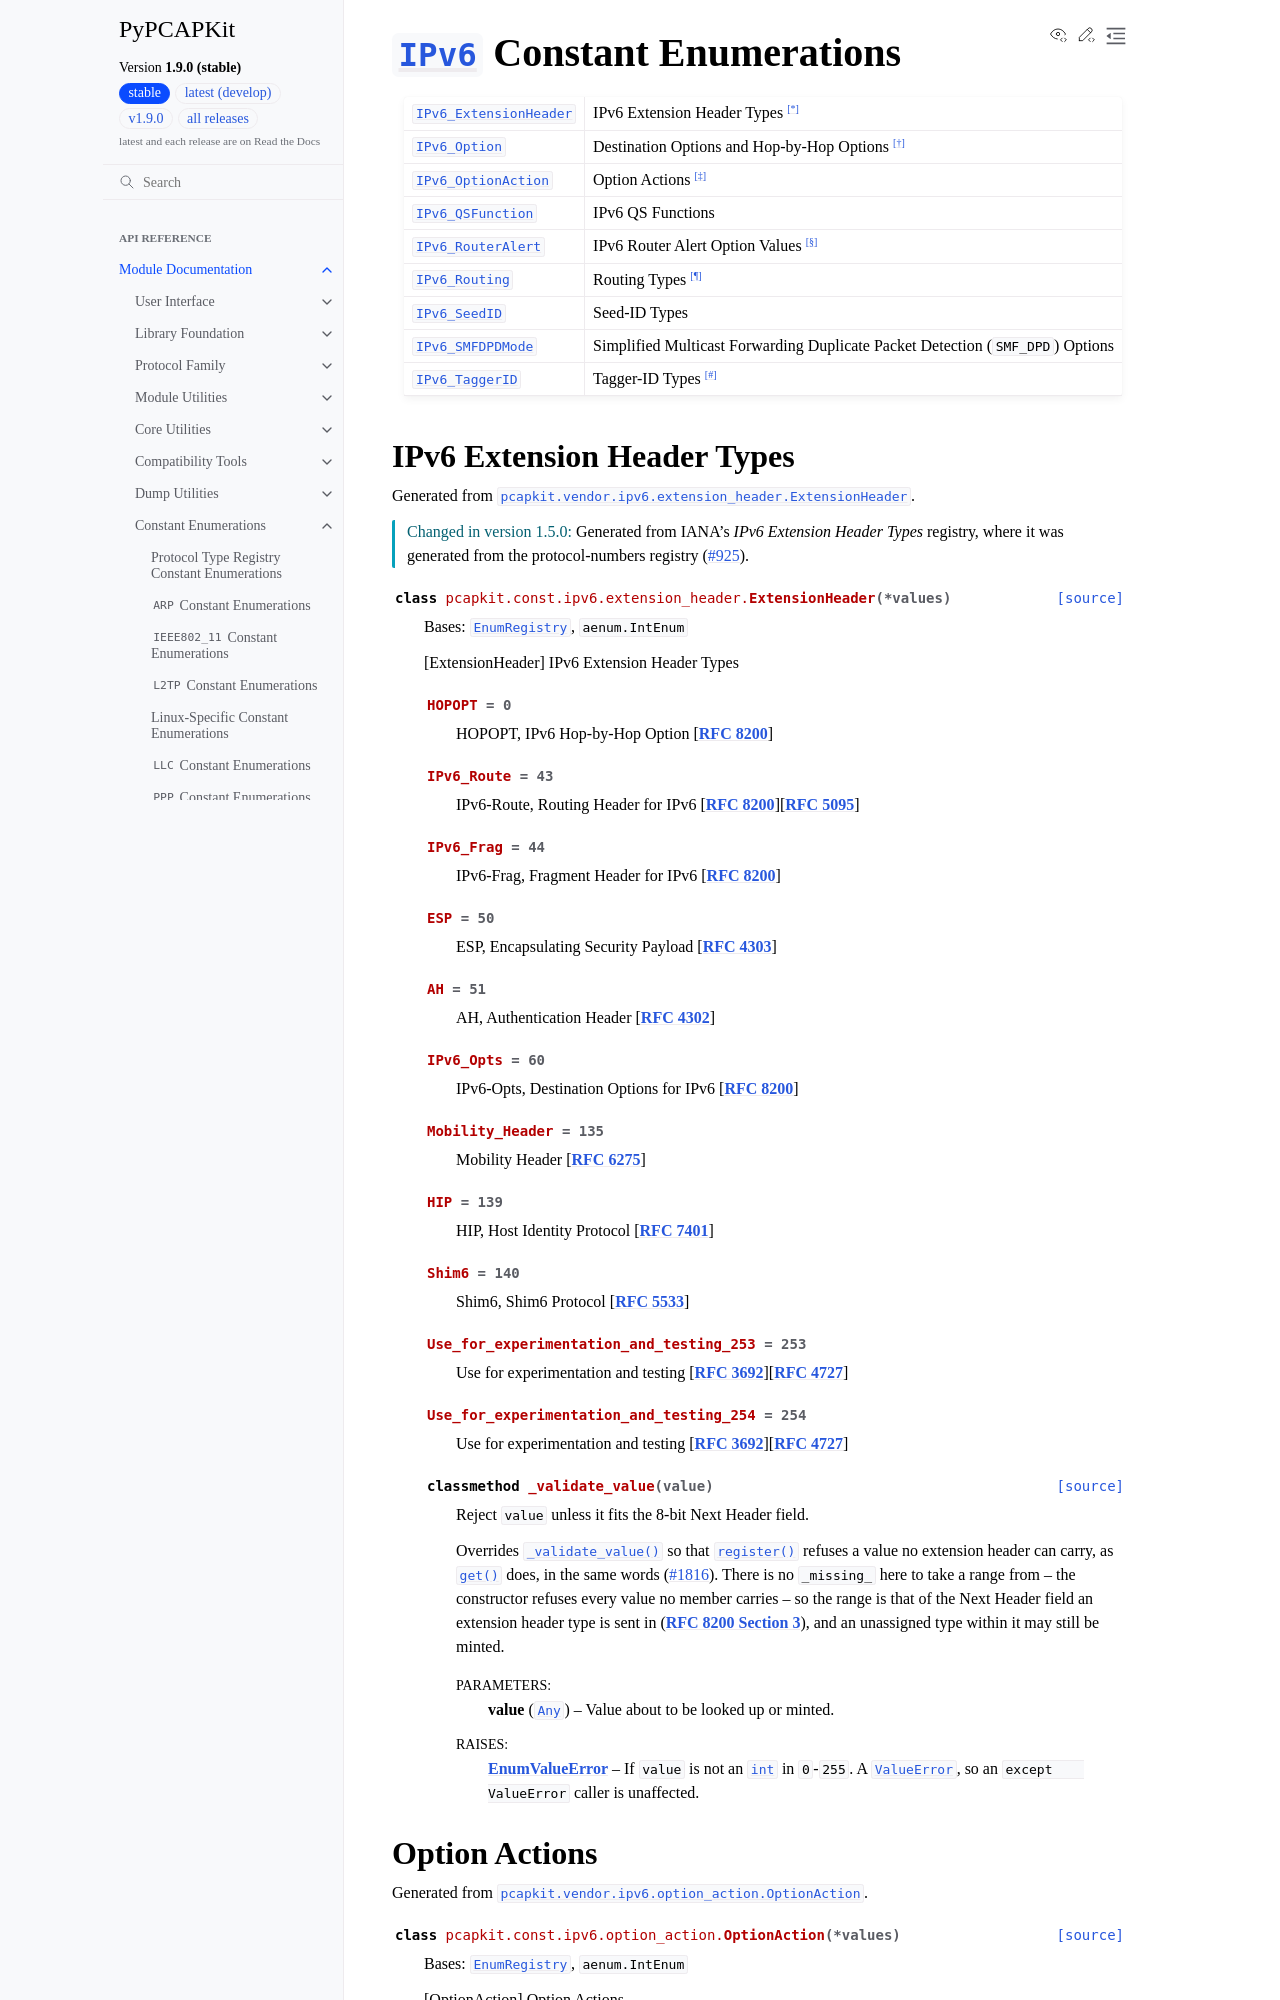

repository: JarryShaw/PyPCAPKit · page: pcapkit/const/ipv6.html · generator: sphinx

==============================================================================
:class:`~pcapkit.protocols.internet.ipv6.protocol.IPv6` Constant Enumerations
==============================================================================

.. module:: pcapkit.const.ipv6

.. list-table::
